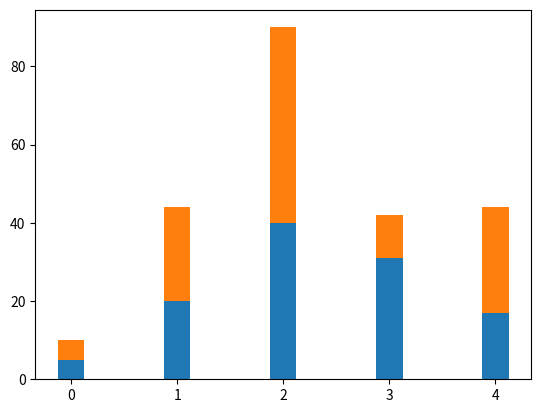

Source code (Python):
import matplotlib.pyplot as plt
import numpy as np


women = np.array([5,20,40,31,17])
men = np.array([5,24,50,11,27])

x = np.arange(5)

'''
plt.bar(x+0, women, bottom=5, width=0.25)
plt.bar(x+0.25, men, bottom=10, width=0.25)

plt.show()

plt.bar(x, women, bottom=5, width=0.25)
plt.bar(x, men, bottom=10, width=0.25)

plt.show()
'''

plt.bar(x, women, bottom=0, width=0.25)
plt.bar(x, men, bottom=women, width=0.25)

plt.show()
